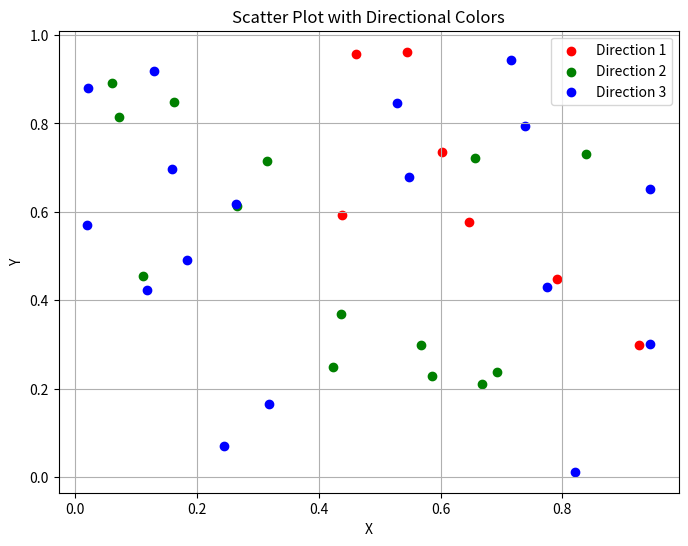

Generate this figure with matplotlib:
import numpy as np
import matplotlib.pyplot as plt

# 生成隨機的點和方向
np.random.seed(0)
n = 100
x = np.random.rand(n)
y = np.random.rand(n)
direction = np.random.rand(n) * 2 * np.pi  # 0 到 2*pi 之間的隨機角度

# 分別獲得每個點的顏色
colors = np.array(['r', 'g', 'b'])  # 三種顏色
color_indices = np.digitize(direction, bins=[0, np.pi/3, 2*np.pi/3, np.pi*2])
for ii in list([2, 3, 5, 6, 10, 13, 22]):
    color_indices[ii] = 0

# 繪製點分布圖
plt.figure(figsize=(8, 6))
for i in range(len(colors)):
    plt.scatter(x[color_indices == i], y[color_indices == i],
                color=colors[i], label=f'Direction {i+1}')

plt.xlabel('X')
plt.ylabel('Y')
plt.title('Scatter Plot with Directional Colors')
plt.legend()
plt.grid(True)
# plt.xlim(0, 100)
# plt.ylim(0, 100)
plt.show()
